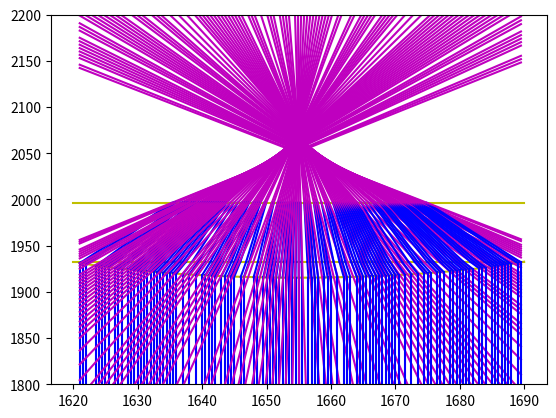

Write the Python code that produced this figure.
# -*- coding: utf-8 -*-
"""
Created on Wed Mar 27 17:05:59 2024

@author: Ethan Hu
"""

import numpy as np
import matplotlib.pyplot as plt

M = 1
a=47.629573102085615

b=1654.948130028152
c=45.51591722970714
d=1963.0079226977857
a=a*M
b=b*M
c=c*M
d=d*M


Endpoints = np.array([1620,1690])*M

def ellipse(x, a, b, c, d):
    return -a/c*np.sqrt(c**2-((x-b))**2)+d

def dellipse(x,a,b,c,d):
    y=ellipse(x,a,b,c,d)
    return (-a**2)/(c**2)*(x-b)/(y-d)

def line(x,m,p,q):
    return m*(x-p)+q

def refract(iM, sM, n1, n2):
    snellRatio = n1/n2
    if iM < sM:
        rayA = [-1, -iM] #Vector representation of incident ray. Make sure slope is positive, if negative, manipulate -1
    else:
        rayA = [1, iM]
    rayB = [-sM, 1] #Vector representation of line perpendicular to slope
    sinth = -np.cross(rayA,rayB)/(np.linalg.norm(rayA)*np.linalg.norm(rayB)) #sin of angle between these two lines
    if np.abs(sinth*snellRatio) > 1:
        print('Total Internal Reflection')
        return 0
    reverseRayB = np.array(rayB)*-1 #Reversed rayB
    theta = np.arcsin(snellRatio*sinth)
    R = np.array([[np.cos(theta),-np.sin(theta)],[np.sin(theta),np.cos(theta)]])
    rayC = R @ reverseRayB
    rM = rayC[1]/rayC[0]
    return rM

h = ellipse(Endpoints[0],a,b,c,d)
t = 64*M #Thickness of glass
my = (-199*t+h)

fig, ax = plt.subplots()

xj = b
#plt.yscale('log')
#plt.plot(xj,my,'bo')
ax.plot(Endpoints,[h,h],'y-')
ax.plot(Endpoints,[h+t,h+t],'y-')

xf = np.arange(int(min(Endpoints)+1),int(max(Endpoints)),0.01*M)
ax.plot(xf,ellipse(xf,a,b,c,d),'y-')
xf = np.arange(int(min(Endpoints)+1),int(max(Endpoints)),0.5*M)
for x in xf:
    m = 10000000000000000000000.0
    xp = x
    yp = my
    
    #First intersection
    k=1/(2*(c**2*m**2+a**2))
    s1 = 2*b*a**2+2*c**2*d*m+2*c**2*m**2*xp-2*c**2*m*yp
    s2 = np.sqrt((-2*a**2*b-2*c**2*d*m-2*c**2*m**2*xp+2*c**2*m*yp)**2-4*(a**2+c**2*m**2)*(a**2*b**2-a**2*c**2+c**2*d**2+2*c**2*d*m*xp-2*c**2*d*yp+c**2*m**2*xp**2-2*c**2*m*xp*yp+c**2*yp**2))
    if m>0:
        xo = k*(s1-s2)
    elif m<0:
        xo = k*(s1+s2)
    y = ellipse(xo, a,b,c,d)
    xp = xo
    yp = y
    ax.plot([xp,xo],[my,y], 'b-')
    n1 = 1
    n2 = 1.33
    if xo < max(Endpoints) and xo > min(Endpoints):
        print(m)
        m3 = dellipse(xo,a,b,c,d)
        print(m3)
        """
        m = 1/np.tan(np.arcsin(n1/n2*np.sin(np.arctan(1/m))))
        m = np.tan(np.arctan(m)+np.arctan(m3))
        """
        m = refract(m, m3, n1, n2)
        print(m)
        print('-')
    if m == 0:
        continue
    xoa = xo
    yb = y

    #Second intersection
    y=h
    xo = (y-yp+xp*m)/m
    ax.plot([xo, xoa],[y, yb],'b-')
    n1=1.33
    n2=1.57
    #m = 1/np.tan(np.arcsin(n1/n2*np.sin(np.arctan(1/m))))
    m = refract(m, 0, n1, n2)
    if m == 0:
        continue
    xp = xo
    yp = y

    xoa = xo
    yb = y
    
    #Third intersection
    y=h+t
    xo=(y-yp+xp*m)/m
    ax.plot([xo,xoa],[y,yb],'b-')
    n1 = 1.57
    n2 = 1
    #m = 1/np.tan(np.arcsin(n1/n2*np.sin(np.arctan(1/m))))
    m = refract(m, 0, n1, n2)
    if m == 0:
        continue
    xp = xo
    yp = y

    ax.plot(xf, line(xf,m,xp,yp),'m-')
    
ax.set_ylim(1800, 2200)
